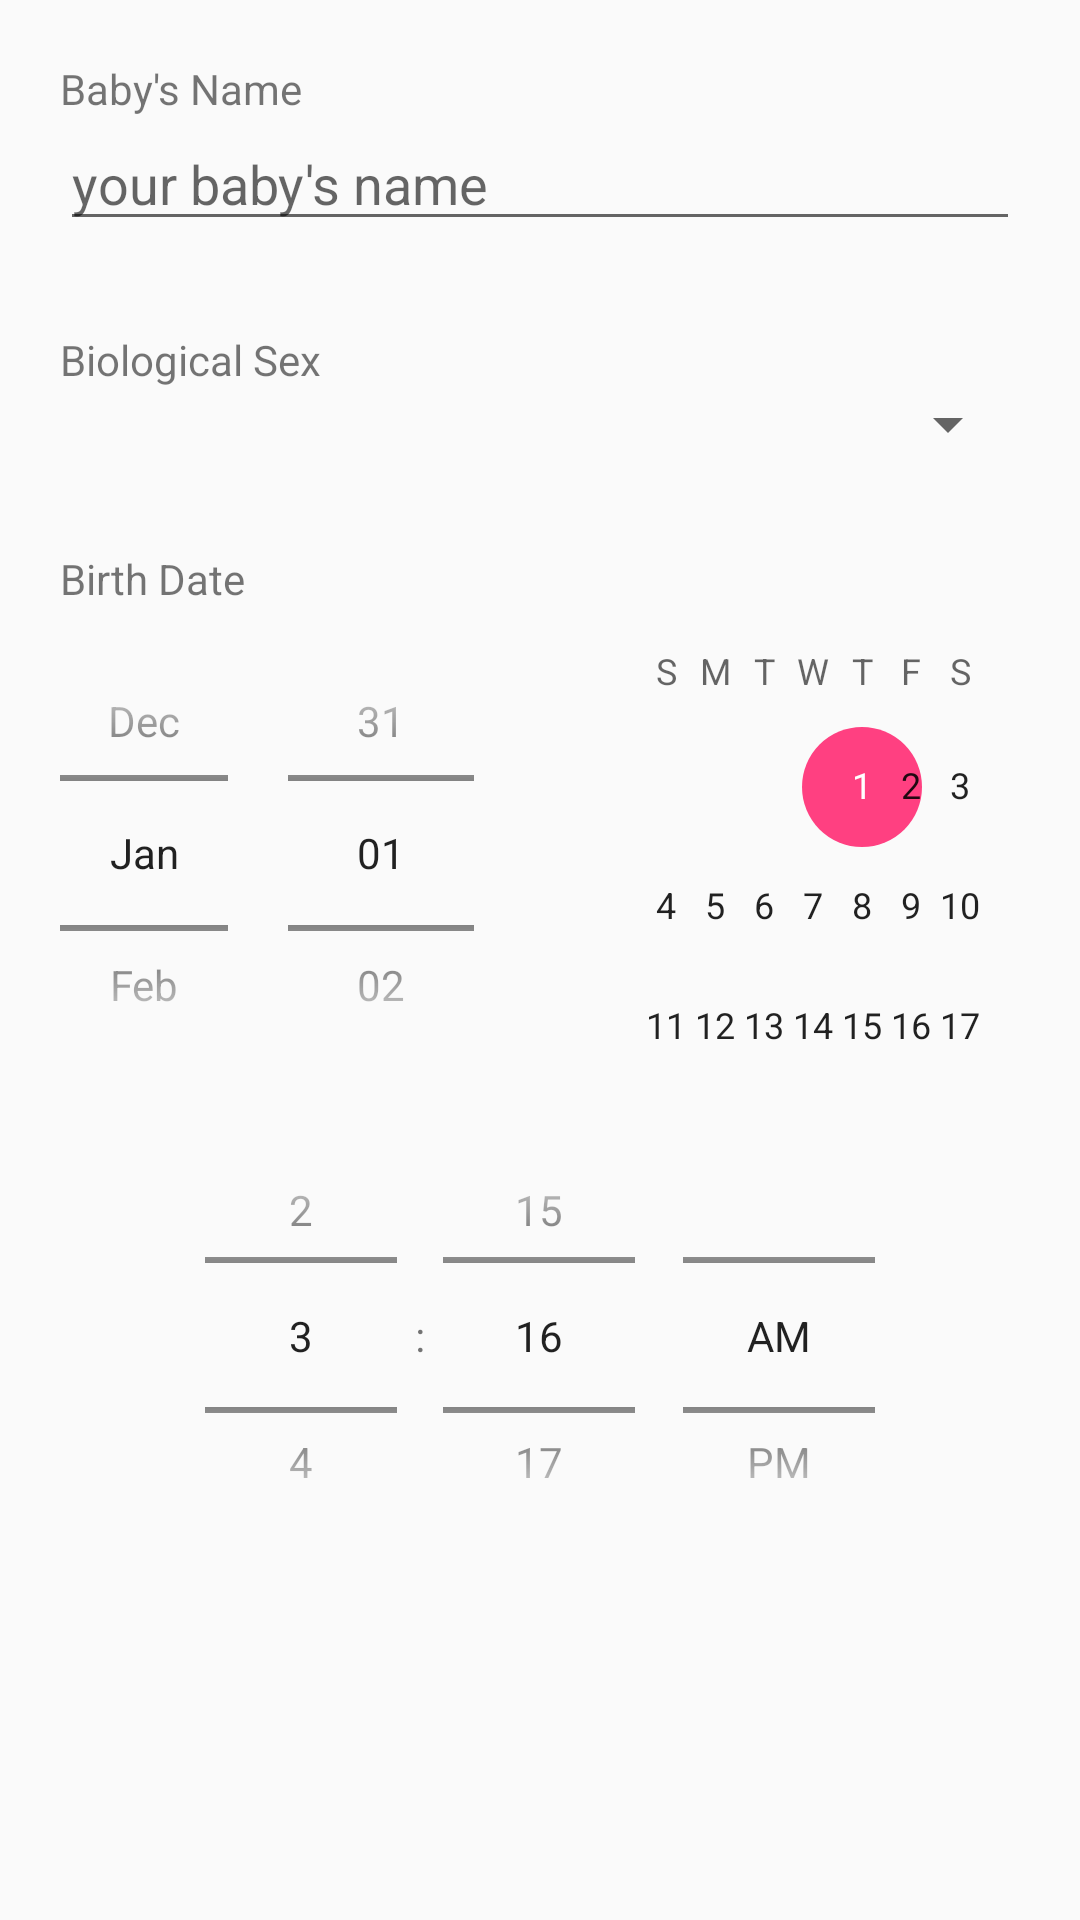

This screen was rendered from an Android layout file. Write that file and the resources it references.
<!-- AndroidManifest.xml: application theme AppTheme -->
<!-- res/layout/activity_baby_info.xml -->
<?xml version="1.0" encoding="utf-8"?>
<LinearLayout
    xmlns:android="http://schemas.android.com/apk/res/android"
    xmlns:tools="http://schemas.android.com/tools"
    android:orientation="vertical"
    android:layout_width="match_parent"
    android:layout_height="match_parent"
    android:padding="20dp"
    android:weightSum="1">

    <TextView
        android:layout_width="match_parent"
        android:layout_height="wrap_content"
        android:text="@string/tv_baby_name"
        android:id="@+id/tvBabyName"
        />
    <EditText
        android:layout_width="match_parent"
        android:layout_height="wrap_content"
        android:hint="@string/new_baby_name"
        />

    <TextView
        android:layout_marginTop="30dp"
        android:layout_width="match_parent"
        android:layout_height="wrap_content"
        android:text="@string/tv_biological_sex"
        android:id="@+id/tvBioSex"
        />

    <Spinner
        android:id="@+id/spinner"
        android:layout_width="match_parent"
        android:layout_height="wrap_content" />

    <TextView
        android:layout_marginTop="30dp"
        android:layout_width="match_parent"
        android:layout_height="wrap_content"
        android:text="@string/tv_birthday"
        android:id="@+id/tvBirthday"
        />

    <DatePicker
        android:id="@+id/datePicker"
        android:layout_width="345dp"
        android:layout_height="140dp"
        android:layout_weight="0.16"
        android:datePickerMode="spinner"
        android:splitMotionEvents="false"
        tools:calendarViewShown="false" />

    <TimePicker
        android:id="@+id/timePicker"
        android:layout_width="match_parent"
        android:layout_height="126dp"
        android:isScrollContainer="true"
        android:nestedScrollingEnabled="false"
        android:timePickerMode="spinner"
        tools:isScrollContainer="true"
        tools:nestedScrollingEnabled="false"
        android:layout_weight="0.21" />


</LinearLayout>
<!-- resources referenced by this layout -->
<resources>
  <string name="new_baby_name">your baby\'s name</string>
  <string name="tv_baby_name">Baby\'s Name</string>
  <string name="tv_biological_sex">Biological Sex</string>
  <string name="tv_birthday">Birth Date</string>
  <style name="AppTheme" parent="Theme.AppCompat.Light.DarkActionBar">
          
          <item name="colorPrimary">@color/colorPrimary</item>
          <item name="colorPrimaryDark">@color/colorPrimaryDark</item>
          <item name="colorAccent">@color/colorAccent</item>
      </style>
  <color name="colorPrimary">#3F51B5</color>
  <color name="colorPrimaryDark">#303F9F</color>
  <color name="colorAccent">#FF4081</color>
</resources>
